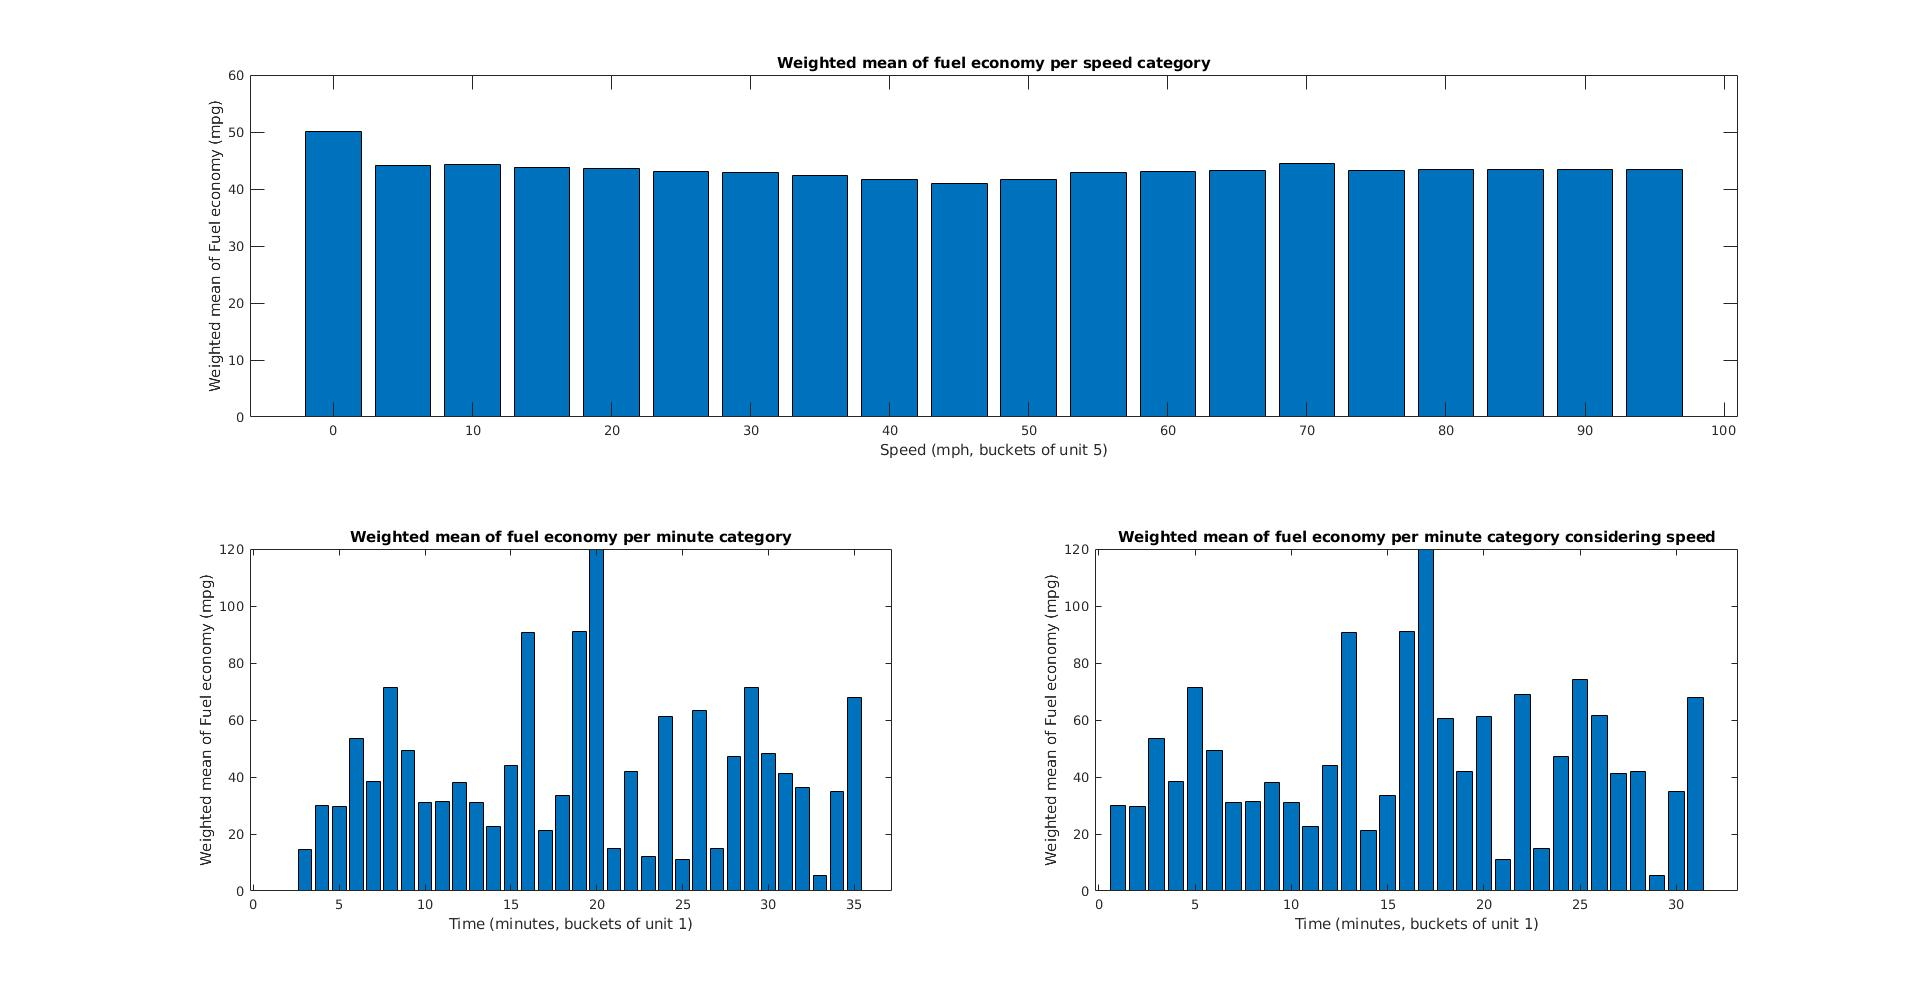

Values plotted in this chart, from the file beside it:
Time (sec), Accel. Position (%), Boost (PSI), Fuel Economy (MPG), Gear Position (Gear), RPM (RPM), Vehicle Speed (mph)
0, 0, -10.03, 0, 0, 1675, 0
0.002, 0, -10.06, 0, 0, 1675, 0
0.004, 0, -10.1, 0, 0, 1672, 0
0.006, 0, -10.04, 0, 0, 1674, 0
0.06, 0, -10.07, 0, 0, 1672, 0
0.072, 0, -10.08, 0, 0, 1673, 0
0.126, 0, -10.05, 0, 0, 1673, 0
0.138, 0, -10.1, 0, 0, 1672, 0
0.163, 0, -10.08, 0, 0, 1673, 0
0.193, 0, -10.04, 0, 0, 1674, 0
0.216, 0, -10.1, 0, 0, 1674, 0
0.244, 0, -10.05, 0, 0, 1675, 0
0.274, 0, -10.01, 0, 0, 1674, 0
0.297, 0, -10.09, 0, 0, 1674, 0
0.325, 0, -10.1, 0, 0, 1675, 0
0.338, 0, -10.06, 0, 0, 1672, 0
0.374, 0, -10.03, 0, 0, 1674, 0
0.404, 0, -10.09, 0, 0, 1673, 0
0.428, 0, -10.04, 0, 0, 1674, 0
0.46, 0, -10.04, 0, 0, 1672, 0
0.462, 0, -10.06, 0, 0, 1673, 0
0.47, 0, -10.09, 0, 0, 1674, 0
0.503, 0, -10.09, 0, 0, 1672, 0
0.525, 0, -10.05, 0, 0, 1673, 0
0.57, 0, -10.07, 0, 0, 1672, 0
0.582, 0, -10.11, 0, 0, 1672, 0
0.607, 0, -10.06, 0, 0, 1674, 0
0.649, 0, -10.09, 0, 0, 1672, 0
0.671, 0, -10.11, 0, 0, 1673, 0
0.675, 0, -10.11, 0, 0, 1672, 0
0.687, 0, -10.05, 0, 0, 1673, 0
0.713, 0, -10.07, 0, 0, 1671, 0
0.735, 0, -10.1, 0, 0, 1673, 0
0.778, 0, -10.04, 0, 0, 1671, 0
0.811, 0, -10.1, 0, 0, 1669, 0
0.833, 0, -10.1, 0, 0, 1670, 0
0.858, 0, -10.06, 0, 0, 1670, 0
0.884, 0, -10.05, 0, 0, 1667, 0
0.914, 0, -10.11, 0, 0, 1669, 0
0.947, 0, -10.08, 0, 0, 1666, 0
0.986, 0, -10.05, 0, 0, 1667, 0
0.989, 0, -10.07, 0, 0, 1664, 0
1.006, 0, -10.1, 0, 0, 1663, 0
1.012, 0, -10.13, 0, 0, 1665, 0
1.024, 0, -10.13, 0, 0, 1664, 0
1.04, 0, -10.08, 0, 0, 1665, 0
1.063, 0, -10.07, 0, 0, 1663, 0
1.092, 0, -10.07, 0, 0, 1665, 0
1.124, 0, -10.12, 0, 0, 1663, 0
1.164, 0, -10.03, 0, 0, 1663, 0
1.194, 0, -10.09, 0, 0, 1662, 0
1.216, 0, -10.08, 0, 0, 1662, 0
1.228, 0, -10.06, 0, 0, 1659, 0
1.252, 0, -10.07, 0, 0, 1660, 0
1.279, 0, -10.09, 0, 0, 1657, 0
1.295, 0, -10.12, 0, 0, 1657, 0
1.307, 0, -10.12, 0, 0, 1657, 0
1.34, 0, -10.06, 0, 0, 1656, 0
1.367, 0, -10.08, 0, 0, 1654, 0
1.389, 0, -10.13, 0, 0, 1652, 0
... 113,238 more rows
